Image classification data set "Rock-Paper-Scissors-6" (jusanchez6/Embedded-Machine-Learning on GitHub). Class labels (3): paper, rock, scissors.

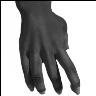
Label: paper

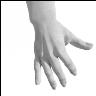
Label: paper

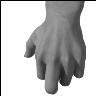
Label: rock

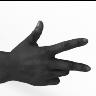
Label: scissors

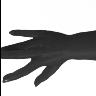
Label: paper

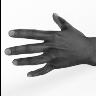
Label: paper
